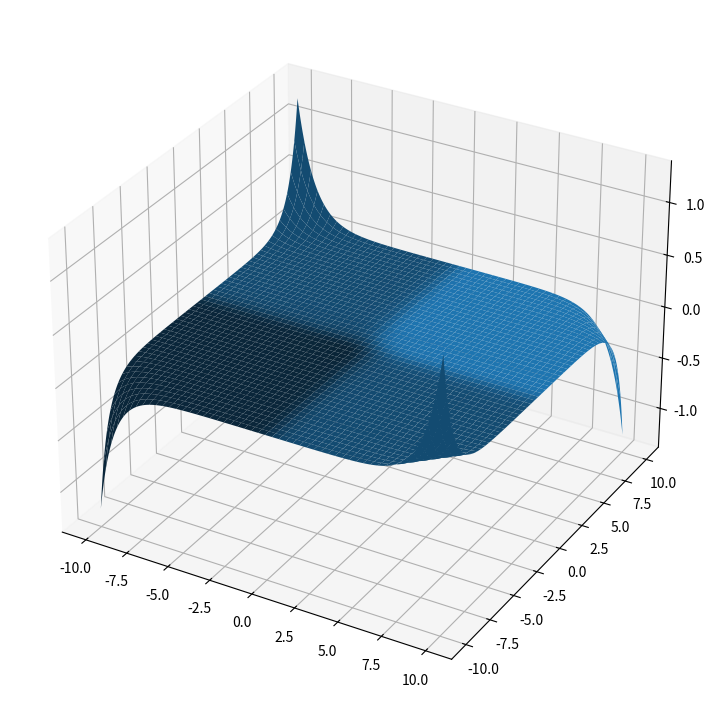

The matplotlib source for this figure:
import numpy as np 
import matplotlib.pyplot as plt
import time
#from mpl_toolkits import mplot3d

x = np.outer(np.linspace(-10, 10, 1000), np.ones(1000))
y = x.copy().T
z = np.sinh(x) * -1 * np.sinh(y)

fig = plt.figure(figsize=(14,9))
ax = plt.axes(projection='3d')

ax.plot_surface(x, y, z)

u = 0
v = 0

scatter_plot = None

for i in range(10):
    u += 1
    v += 1
    w = np.sinh(u) * -1 * np.sinh(v)

    scatter_plot = ax.scatter(u, v, w, c='r', marker='o')
    
    plt.pause(1)
    
    scatter_plot.remove()
    
    time.sleep(0.1)

plt.show()

